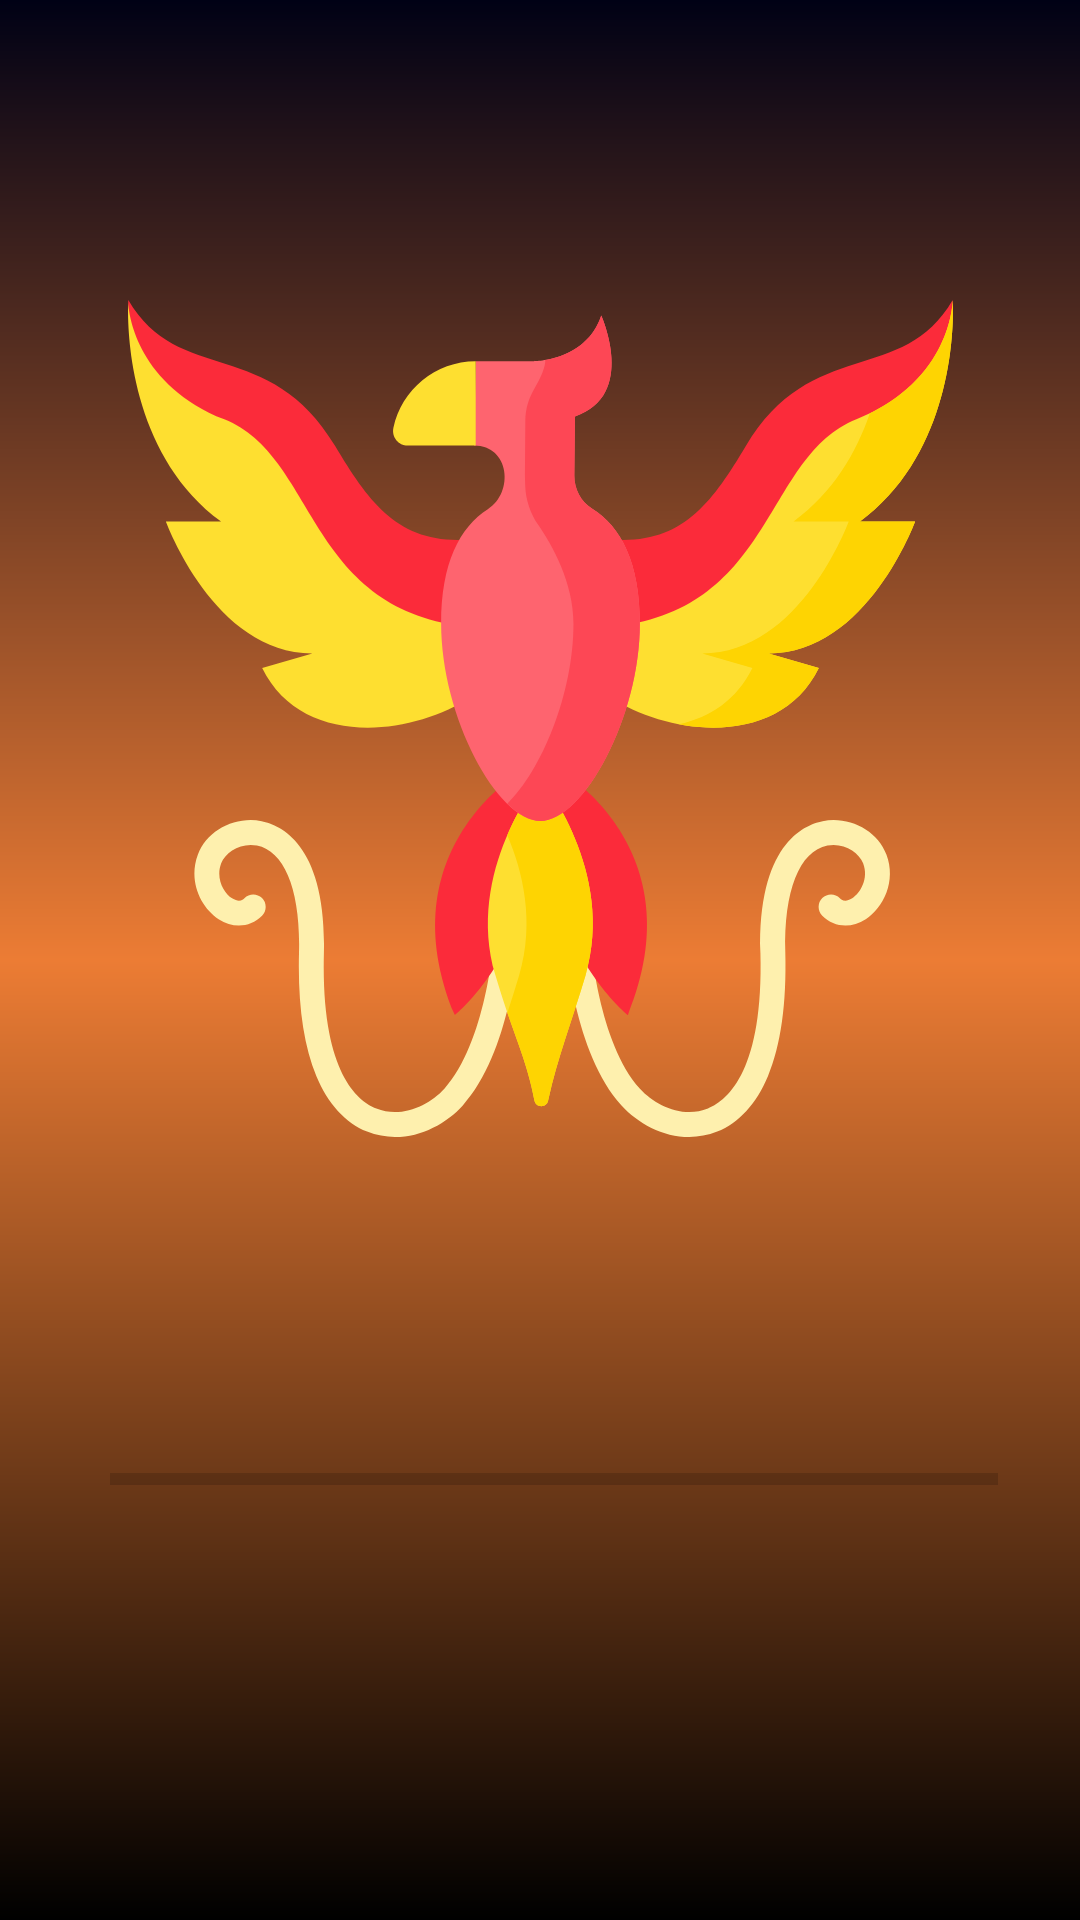

Android layout source for this screen:
<!-- AndroidManifest.xml: application theme Theme.AppCompat.Light.NoActionBar -->
<!-- res/layout/activity_splash.xml -->
<?xml version="1.0" encoding="utf-8"?>
<androidx.constraintlayout.widget.ConstraintLayout xmlns:android="http://schemas.android.com/apk/res/android"
    xmlns:app="http://schemas.android.com/apk/res-auto"
    xmlns:tools="http://schemas.android.com/tools"
    android:layout_width="match_parent"
    android:layout_height="match_parent"
    android:background="@drawable/degradado"
    tools:context=".splash">

    <ProgressBar
        android:id="@+id/barra"
        style="?android:attr/progressBarStyleHorizontal"
        android:layout_width="296dp"
        android:layout_height="19dp"
        android:progressTint="@color/white"
        app:layout_constraintBottom_toBottomOf="parent"
        app:layout_constraintEnd_toEndOf="parent"
        app:layout_constraintHorizontal_bias="0.573"
        app:layout_constraintStart_toStartOf="parent"
        app:layout_constraintTop_toTopOf="parent"
        app:layout_constraintVertical_bias="0.779" />

    <ImageView
        android:id="@+id/imageView"
        android:layout_width="279dp"
        android:layout_height="310dp"
        app:layout_constraintBottom_toBottomOf="parent"
        app:layout_constraintEnd_toEndOf="parent"
        app:layout_constraintStart_toStartOf="parent"
        app:layout_constraintTop_toTopOf="parent"
        app:layout_constraintVertical_bias="0.256"
        app:srcCompat="@drawable/fenix" />
</androidx.constraintlayout.widget.ConstraintLayout>
<!-- resources referenced by this layout -->
<resources>
  <color name="white">#FFFFFFFF</color>
  <!-- drawable degradado (drawable) -->
  <?xml version="1.0" encoding="utf-8"?>
  <shape xmlns:android="http://schemas.android.com/apk/res/android">
  
      <gradient
          android:angle="90"
          android:centerColor="#ec7c34"
          android:endColor="#000115"
          android:startColor="#000000" />
  
  </shape>
  <!-- drawable fenix: vector/xml drawable (drawable, 5943 chars, omitted) -->
</resources>
